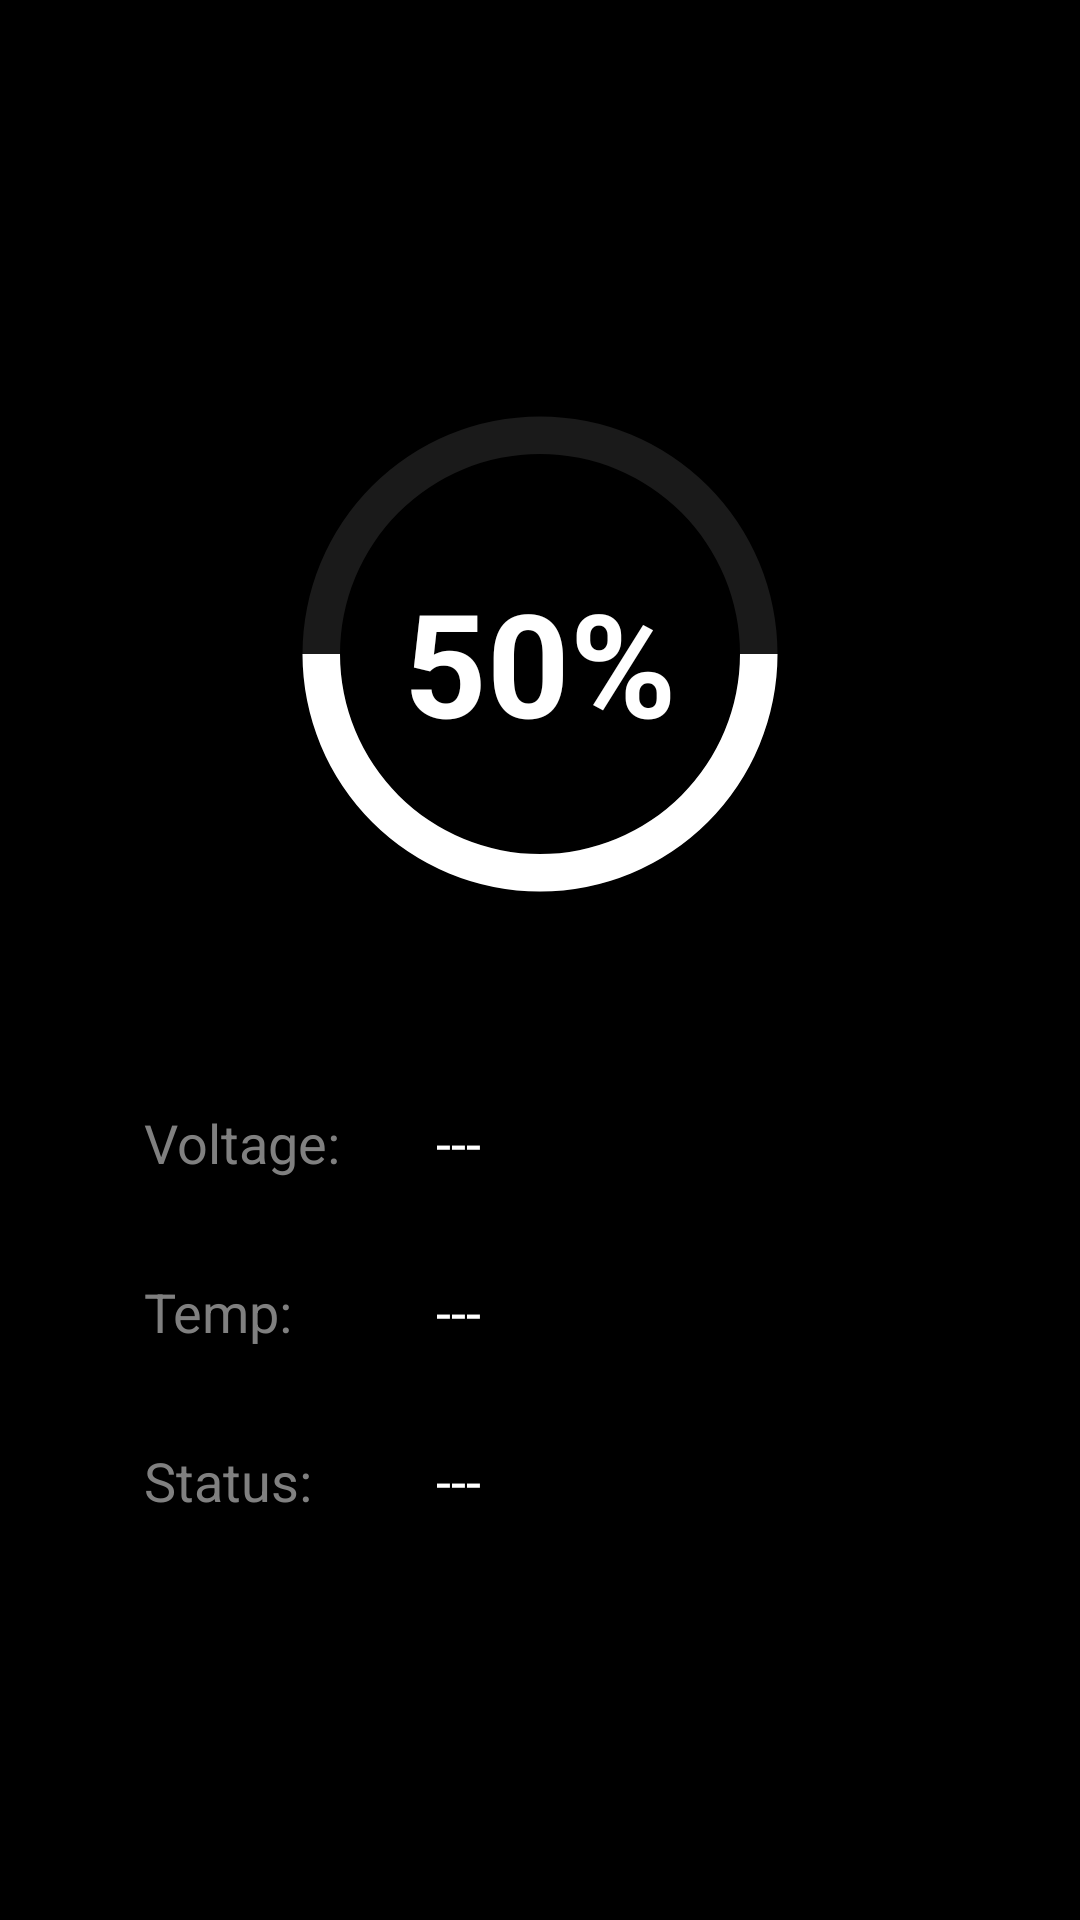

Reconstruct the res/layout file that produces this screen, plus the resources it refers to.
<!-- AndroidManifest.xml: application theme Theme.BatteryReminder -->
<!-- res/layout/fragment_dashboard.xml -->
<?xml version="1.0" encoding="utf-8"?>
<LinearLayout xmlns:android="http://schemas.android.com/apk/res/android"
    android:layout_width="match_parent"
    android:layout_height="match_parent"
    android:orientation="vertical"
    android:gravity="center"
    android:background="@color/black"
    android:padding="32dp">

    <ProgressBar
        android:id="@+id/progressBar"
        style="?android:attr/progressBarStyleHorizontal"
        android:layout_width="200dp"
        android:layout_height="200dp"
        android:progressDrawable="@drawable/circular_progress"
        android:progress="50"
        android:max="100"
        android:background="@drawable/circular_background" />

    <TextView
        android:id="@+id/tvPercentage"
        android:layout_width="wrap_content"
        android:layout_height="wrap_content"
        android:layout_marginTop="-130dp"
        android:layout_marginBottom="100dp"
        android:text="50%"
        android:textSize="48sp"
        android:textStyle="bold"
        android:textColor="@color/white"/>

    <GridLayout
        android:layout_width="match_parent"
        android:layout_height="wrap_content"
        android:columnCount="2"
        android:rowCount="3">

        <TextView android:text="Voltage:" android:textColor="@color/gray_light" android:textSize="18sp" android:padding="16dp"/>
        <TextView android:id="@+id/tvVoltageVal" android:text="---" android:textColor="@color/white" android:textSize="18sp" android:padding="16dp"/>

        <TextView android:text="Temp:" android:textColor="@color/gray_light" android:textSize="18sp" android:padding="16dp"/>
        <TextView android:id="@+id/tvTempVal" android:text="---" android:textColor="@color/white" android:textSize="18sp" android:padding="16dp"/>

        <TextView android:text="Status:" android:textColor="@color/gray_light" android:textSize="18sp" android:padding="16dp"/>
        <TextView android:id="@+id/tvStatusVal" android:text="---" android:textColor="@color/white" android:textSize="18sp" android:padding="16dp"/>
    </GridLayout>

</LinearLayout>
<!-- resources referenced by this layout -->
<resources>
  <color name="black">#000000</color>
  <color name="gray_light">#808080</color>
  <color name="white">#FFFFFF</color>
  <!-- drawable circular_background (drawable) -->
  <?xml version="1.0" encoding="utf-8"?>
  <shape xmlns:android="http://schemas.android.com/apk/res/android"
      android:shape="ring"
      android:thicknessRatio="16"
      android:useLevel="false">
      <solid android:color="@color/gray_dark"/>
  </shape>
  <!-- drawable circular_progress (drawable) -->
  <?xml version="1.0" encoding="utf-8"?>
  <layer-list xmlns:android="http://schemas.android.com/apk/res/android">
      <item>
          <shape android:shape="ring"
              android:thicknessRatio="16"
              android:useLevel="true">
              <solid android:color="@color/white"/>
          </shape>
      </item>
  </layer-list>
  <color name="gray_dark">#1A1A1A</color>
</resources>
